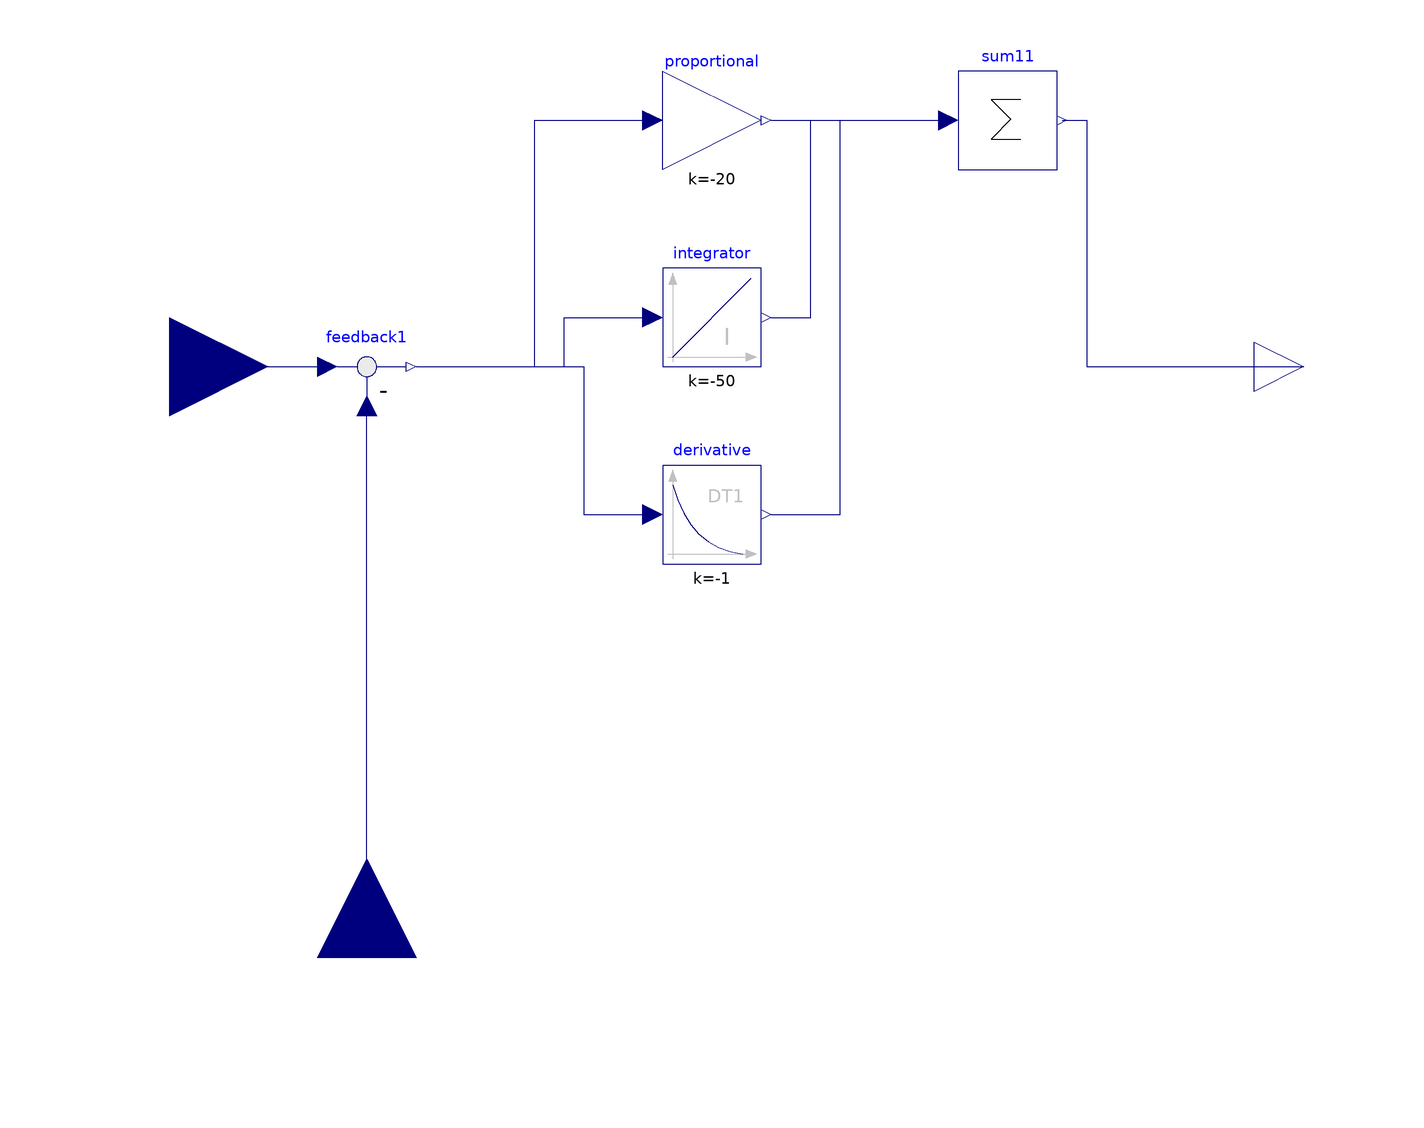

The component connection diagram of the Modelica model below, drawn from its own Placement and Line annotations.

model ctrl_PID
      Modelica.Blocks.Math.Gain proportional(k = -20) annotation(
        Placement(visible = true, transformation(origin = {-10, 50}, extent = {{-10, -10}, {10, 10}}, rotation = 0)));
      Modelica.Blocks.Continuous.Derivative derivative(T = 0.001, k = -1) annotation(
        Placement(visible = true, transformation(origin = {-10, -30}, extent = {{-10, -10}, {10, 10}}, rotation = 0)));
      Modelica.Blocks.Continuous.Integrator integrator(k = -50) annotation(
        Placement(visible = true, transformation(origin = {-10, 10}, extent = {{-10, -10}, {10, 10}}, rotation = 0)));
      Modelica.Blocks.Math.Sum sum11(nin = 3) annotation(
        Placement(visible = true, transformation(origin = {50, 50}, extent = {{-10, -10}, {10, 10}}, rotation = 0)));
  Modelica.Blocks.Interfaces.RealInput u_ref annotation(
        Placement(visible = true, transformation(origin = {-120, 0}, extent = {{-20, -20}, {20, 20}}, rotation = 0), iconTransformation(origin = {-110, 0}, extent = {{-10, -10}, {10, 10}}, rotation = 0)));
  Modelica.Blocks.Interfaces.RealOutput y annotation(
        Placement(visible = true, transformation(origin = {110, 0}, extent = {{-10, -10}, {10, 10}}, rotation = 0), iconTransformation(origin = {110, 0}, extent = {{-10, -10}, {10, 10}}, rotation = 0)));
  Modelica.Blocks.Interfaces.RealInput u_feedback annotation(
        Placement(visible = true, transformation(origin = {-80, -120}, extent = {{-20, -20}, {20, 20}}, rotation = 90), iconTransformation(origin = {-80, -110}, extent = {{-10, -10}, {10, 10}}, rotation = 90)));
  Modelica.Blocks.Math.Feedback feedback1 annotation(
        Placement(visible = true, transformation(origin = {-80, 0}, extent = {{-10, -10}, {10, 10}}, rotation = 0)));
    equation
  connect(sum11.y, y) annotation(
        Line(points = {{61, 50}, {66, 50}, {66, 0}, {110, 0}}, color = {0, 0, 127}));
  connect(u_ref, feedback1.u1) annotation(
        Line(points = {{-120, 0}, {-88, 0}, {-88, 0}, {-88, 0}}, color = {0, 0, 127}));
  connect(u_feedback, feedback1.u2) annotation(
        Line(points = {{-80, -120}, {-80, -120}, {-80, -8}, {-80, -8}}, color = {0, 0, 127}));
  connect(feedback1.y, proportional.u) annotation(
        Line(points = {{-70, 0}, {-46, 0}, {-46, 50}, {-22, 50}, {-22, 50}}, color = {0, 0, 127}));
  connect(feedback1.y, integrator.u) annotation(
        Line(points = {{-70, 0}, {-40, 0}, {-40, 10}, {-22, 10}, {-22, 10}}, color = {0, 0, 127}));
  connect(feedback1.y, derivative.u) annotation(
        Line(points = {{-70, 0}, {-36, 0}, {-36, -30}, {-22, -30}, {-22, -30}}, color = {0, 0, 127}));
  connect(proportional.y, sum11.u[1]) annotation(
        Line(points = {{2, 50}, {36, 50}, {36, 50}, {38, 50}}, color = {0, 0, 127}));
  connect(integrator.y, sum11.u[2]) annotation(
        Line(points = {{2, 10}, {10, 10}, {10, 50}, {38, 50}, {38, 50}}, color = {0, 0, 127}));
  connect(derivative.y, sum11.u[3]) annotation(
        Line(points = {{2, -30}, {16, -30}, {16, 50}, {38, 50}, {38, 50}}, color = {0, 0, 127}));
      annotation(
        Icon(graphics = {Rectangle(fillColor = {255, 255, 255}, fillPattern = FillPattern.Solid, extent = {{-100, 100}, {100, -100}}), Text(origin = {-12, -8}, extent = {{-88, 28}, {112, -12}}, textString = "Ctrl")}, coordinateSystem(initialScale = 0.1)));end ctrl_PID;